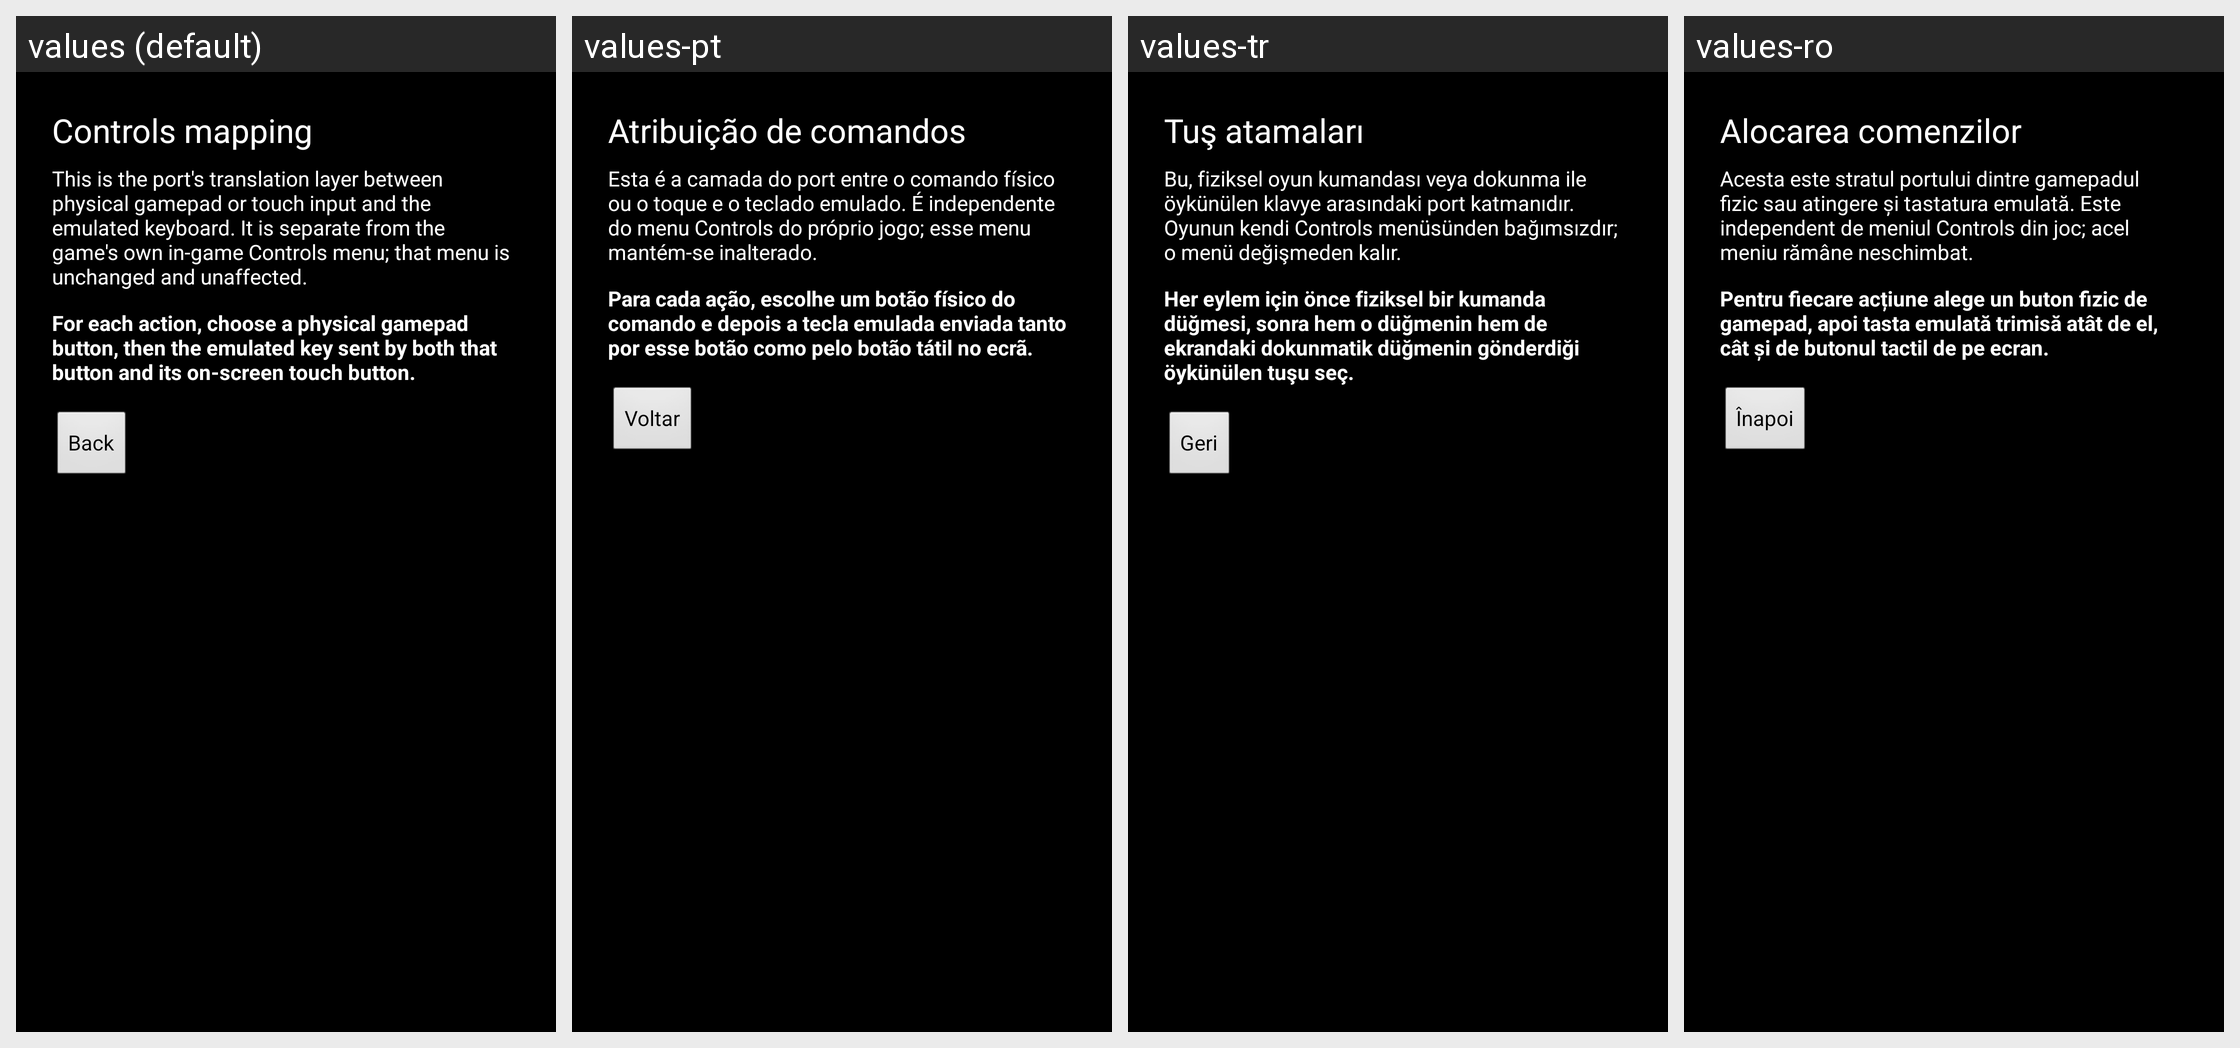

This grid shows one Android layout under several languages. Give, for every string resource on the screen, its name, the default text and each shown locale's text.
Android screen res/layout/activity_controls_settings.xml rendered under 4 locales, left to right: values (default), values-pt, values-tr, values-ro. Device: Nexus 5 (rendered at 1080×1920; each locale shown at half size, 540×960, under a caption strip naming it); theme AppTheme.
Other locales in the repository, not shown: values-cs, values-de, values-el, values-es, values-fr, values-hr, values-hu, values-it, values-kk, values-nl, values-pl, values-ru, values-sr, values-sv, values-uk.
Strings drawn on this screen, with the default value and each locale's value (text and hints the layout hard-codes, and strings that could not be matched under every locale, appear in the picture but are not listed):

controls_settings
  values: Controls mapping
  values-pt: Atribuição de comandos
  values-tr: Tuş atamaları
  values-ro: Alocarea comenzilor

controls_explanation
  values: This is the port's translation layer between physical gamepad or touch input and the emulated keyboard. It is separate from the game's own in-game Controls menu; that menu is unchanged and unaffected.
  values-pt: Esta é a camada do port entre o comando físico ou o toque e o teclado emulado. É independente do menu Controls do próprio jogo; esse menu mantém-se inalterado.
  values-tr: Bu, fiziksel oyun kumandası veya dokunma ile öykünülen klavye arasındaki port katmanıdır. Oyunun kendi Controls menüsünden bağımsızdır; o menü değişmeden kalır.
  values-ro: Acesta este stratul portului dintre gamepadul fizic sau atingere și tastatura emulată. Este independent de meniul Controls din joc; acel meniu rămâne neschimbat.

controls_row_hint
  values: For each action, choose a physical gamepad button, then the emulated key sent by both that button and its on-screen touch button.
  values-pt: Para cada ação, escolhe um botão físico do comando e depois a tecla emulada enviada tanto por esse botão como pelo botão tátil no ecrã.
  values-tr: Her eylem için önce fiziksel bir kumanda düğmesi, sonra hem o düğmenin hem de ekrandaki dokunmatik düğmenin gönderdiği öykünülen tuşu seç.
  values-ro: Pentru fiecare acțiune alege un buton fizic de gamepad, apoi tasta emulată trimisă atât de el, cât și de butonul tactil de pe ecran.

back_to_launcher
  values: Back
  values-pt: Voltar
  values-tr: Geri
  values-ro: Înapoi
